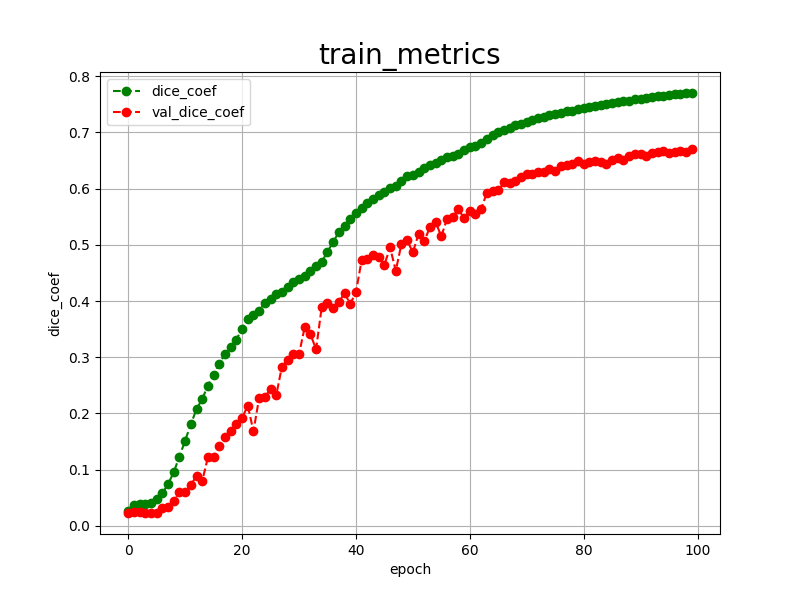

Source data for this figure (header and first rows):
epoch, dice_coef, val_dice_coef, 
0, 0.0264, 0.0232
1, 0.0373, 0.0244
2, 0.0387, 0.0243
3, 0.0397, 0.0238
4, 0.0414, 0.0238
5, 0.0481, 0.0231
6, 0.0580, 0.0313
7, 0.0744, 0.0331
8, 0.0957, 0.0443
9, 0.1234, 0.0607
10, 0.1518, 0.0600
11, 0.1806, 0.0733
12, 0.2077, 0.0887
13, 0.2256, 0.0796
14, 0.2494, 0.1219
15, 0.2693, 0.1219
16, 0.2887, 0.1431
17, 0.3059, 0.1585
18, 0.3180, 0.1690
19, 0.3313, 0.1805
20, 0.3510, 0.1915
21, 0.3673, 0.2141
22, 0.3750, 0.1687
23, 0.3829, 0.2274
24, 0.3973, 0.2287
25, 0.4033, 0.2440
26, 0.4120, 0.2322
27, 0.4153, 0.2834
28, 0.4244, 0.2953
29, 0.4342, 0.3060
30, 0.4398, 0.3051
31, 0.4451, 0.3532
32, 0.4526, 0.3413
33, 0.4619, 0.3141
34, 0.4699, 0.3896
35, 0.4872, 0.3959
36, 0.5052, 0.3870
37, 0.5221, 0.3980
38, 0.5332, 0.4140
39, 0.5463, 0.3949
40, 0.5557, 0.4153
41, 0.5646, 0.4723
42, 0.5740, 0.4746
43, 0.5816, 0.4814
44, 0.5887, 0.4774
45, 0.5940, 0.4642
46, 0.6011, 0.4953
47, 0.6050, 0.4536
48, 0.6126, 0.5015
49, 0.6214, 0.5079
50, 0.6246, 0.4865
51, 0.6295, 0.5190
52, 0.6358, 0.5060
53, 0.6415, 0.5313
54, 0.6459, 0.5404
55, 0.6503, 0.5149
56, 0.6553, 0.5463
57, 0.6585, 0.5492
58, 0.6620, 0.5634
59, 0.6678, 0.5469
... 40 more rows
